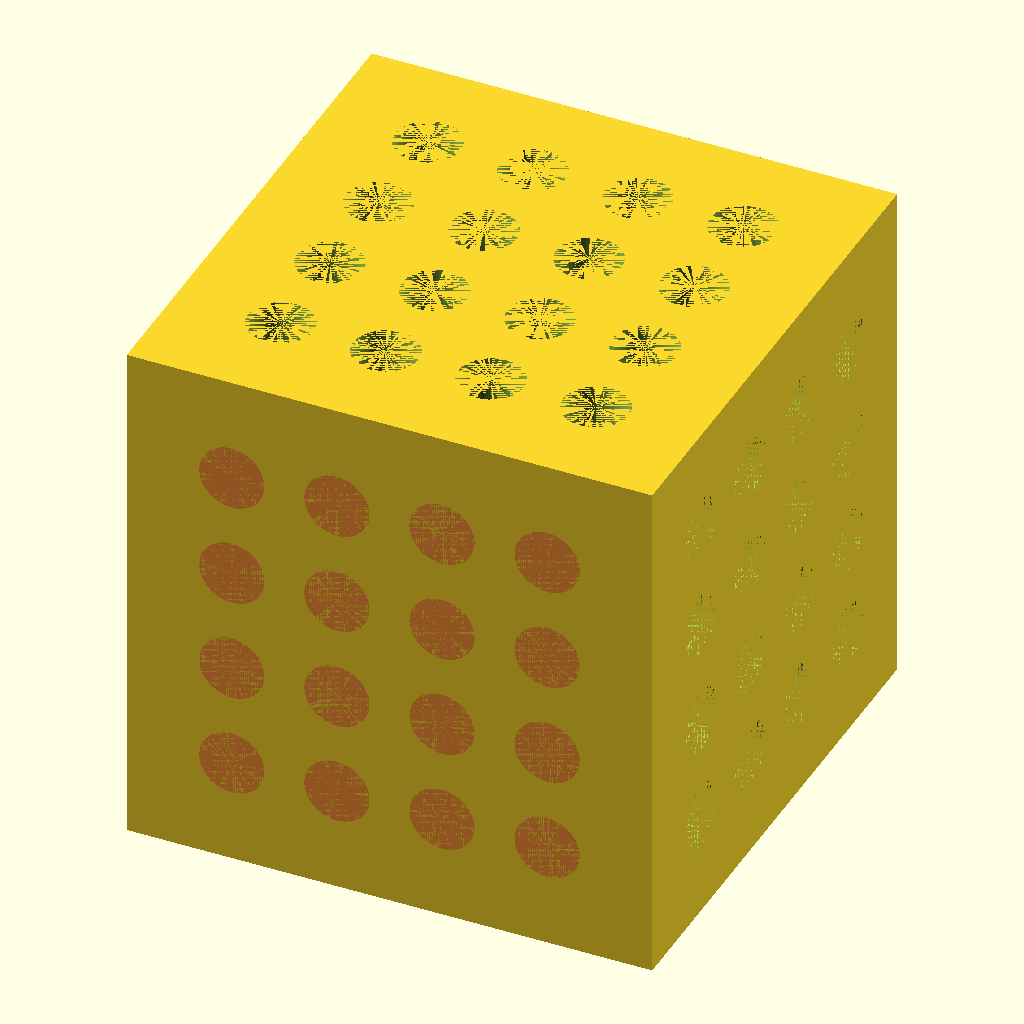
Cell 1: the model at its default parameters.
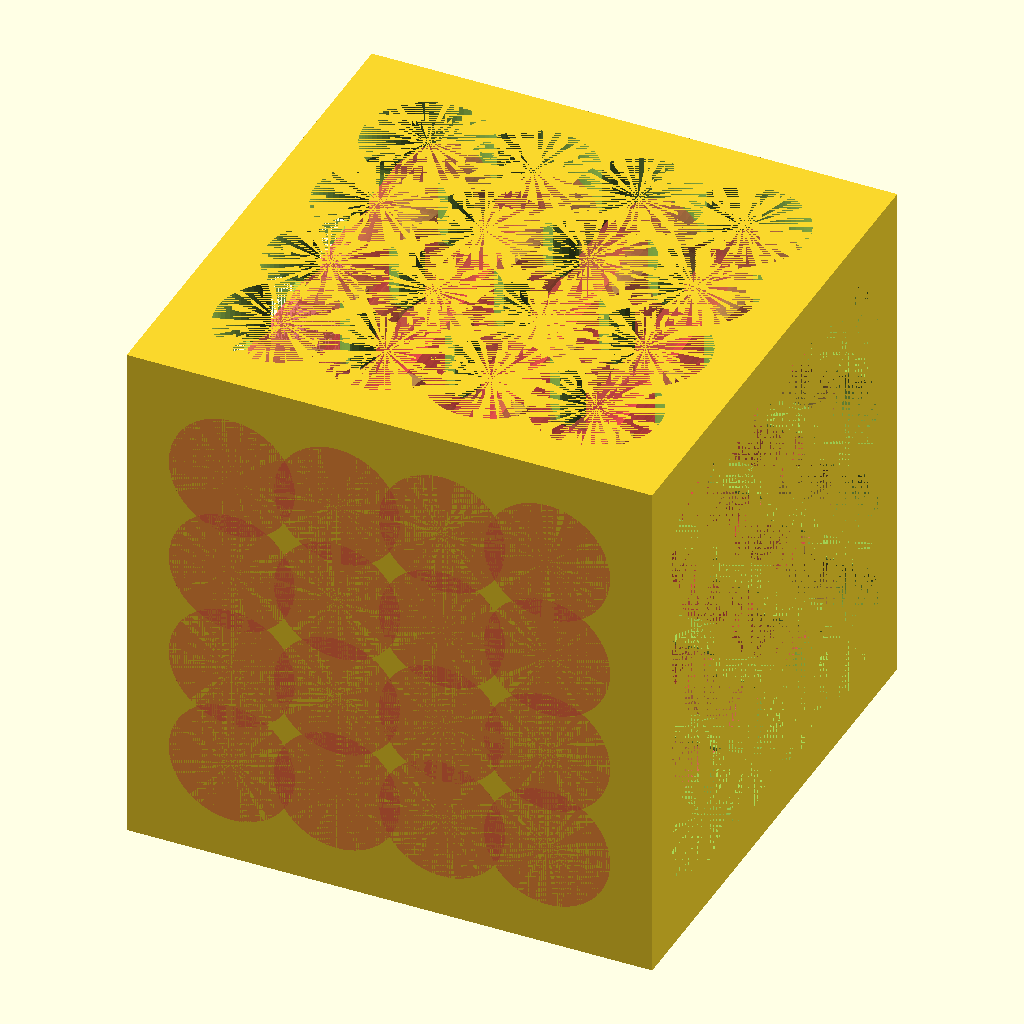
Cell 2 — bolt_dia set to 12, the other parameters unchanged.
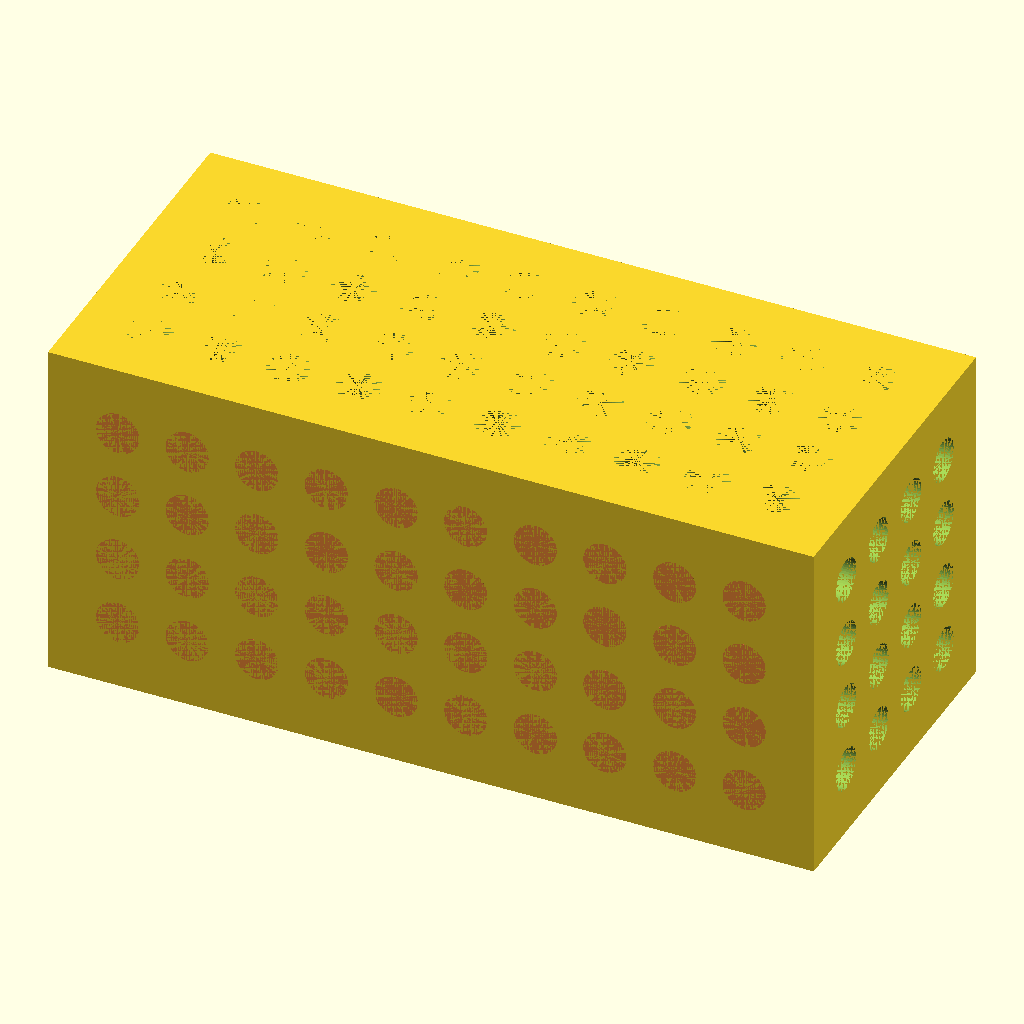
Cell 3 — x_grid set to 10, the other parameters unchanged.
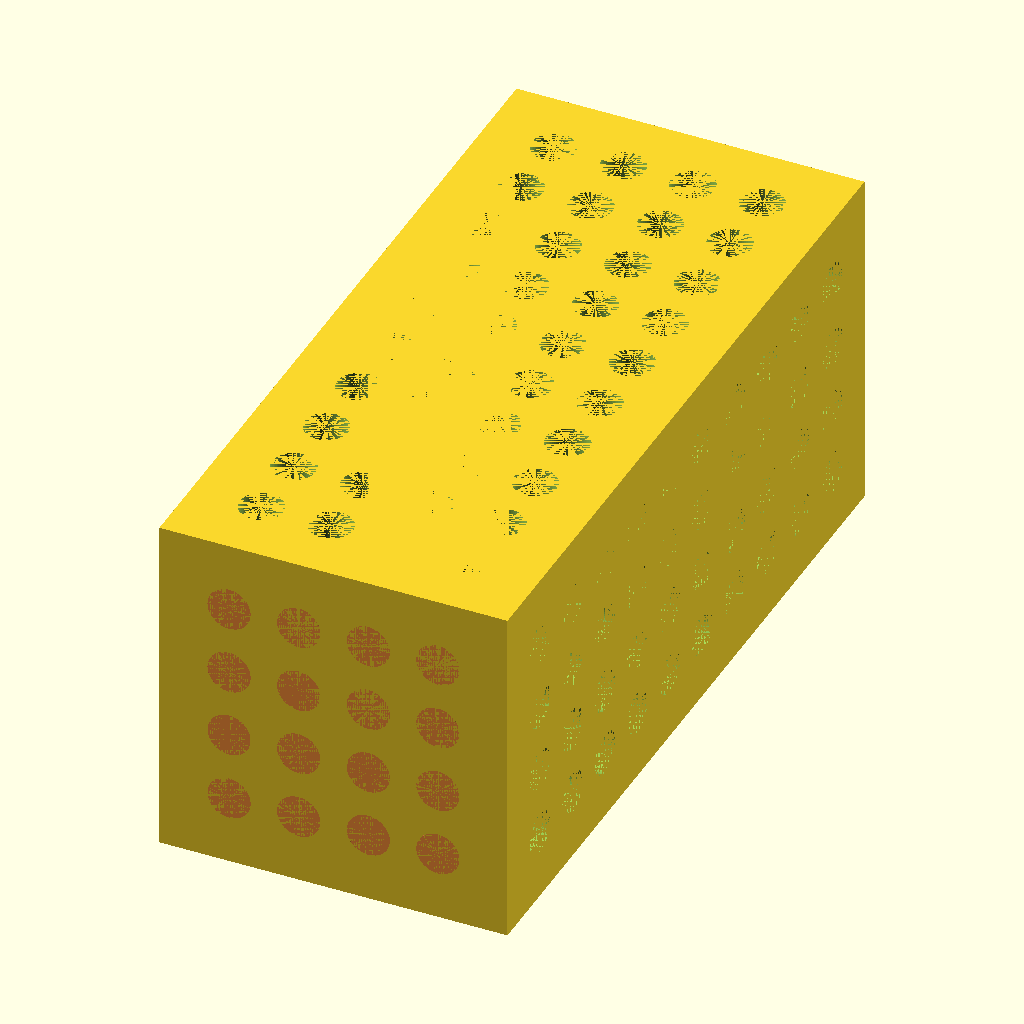
Cell 4 — y_grid set to 10, the other parameters unchanged.
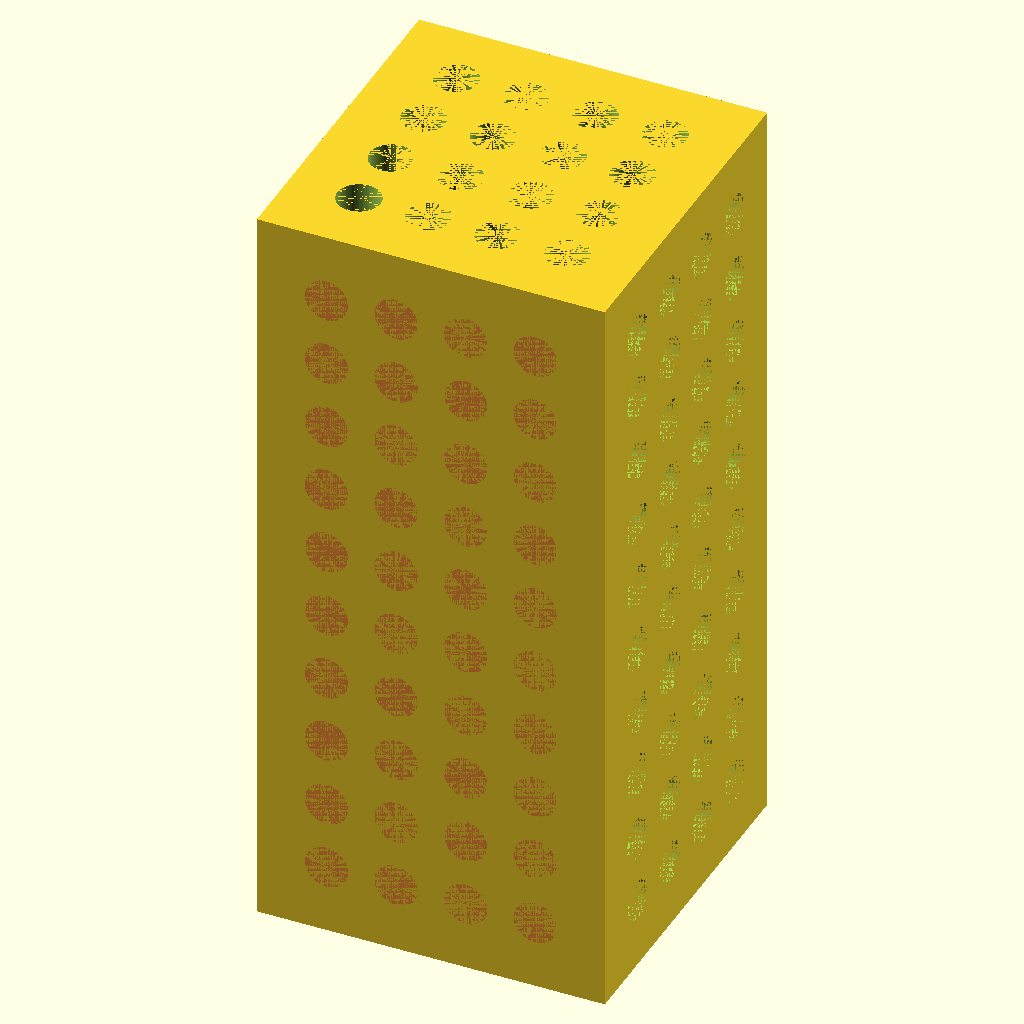
Cell 5: z_grid = 10 (everything else at default).
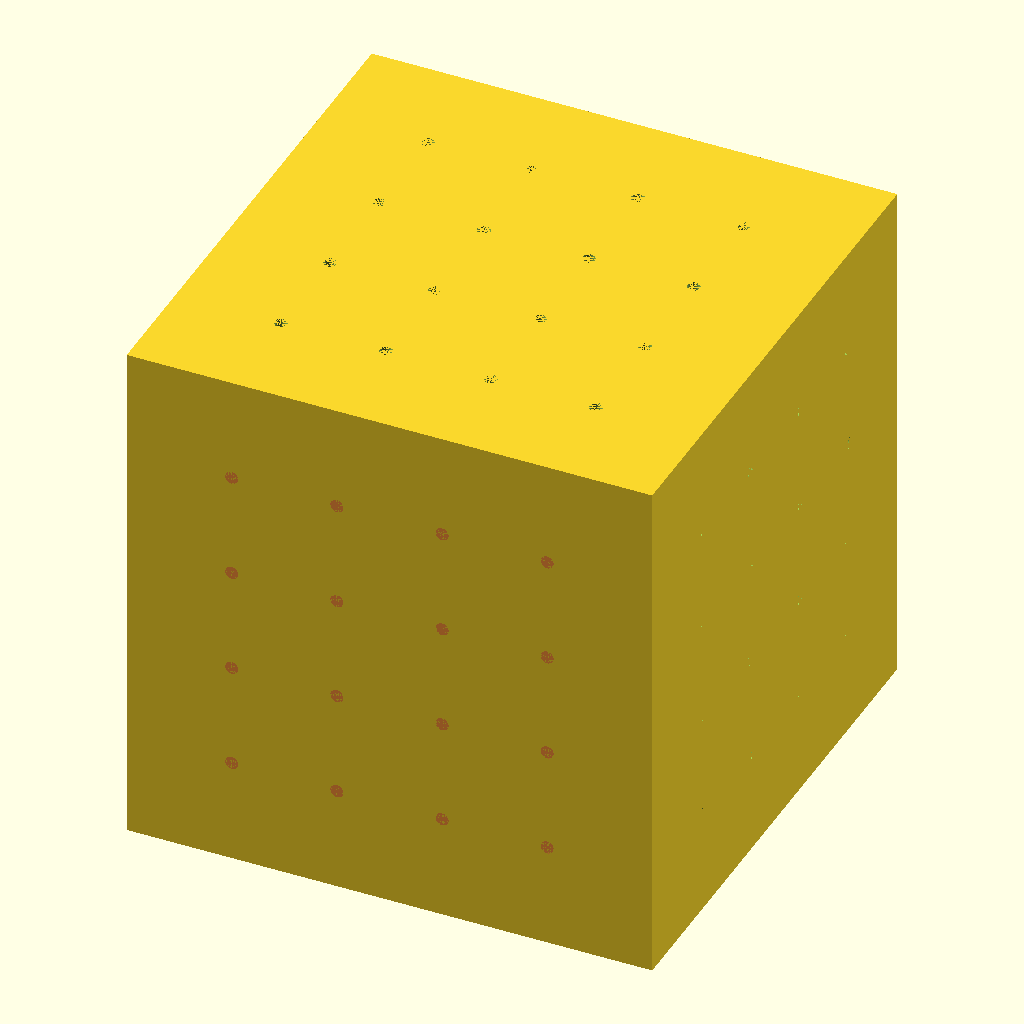
Cell 6: the same model with on_center = 50.
The same orthographic view direction (rotation 55°, 0°, 25°; colour scheme Cornfield) for every cell, with the view re-fitted per cell, so scale and position can differ between cells.
The OpenSCAD source (scadFiles/2021850/3167702.scad):
/* Open SCAD Name.: 123-Block_v2.scad

*  Copyright (c)..: 2016 www.DIY3DTech.com

*

*  Creation Date..: 01/04/2017

*  Description....: Machine Fixture Creation

*

*  Rev 1: Develop Model

*  Rev 2: 

*

*  This program is free software; you can redistribute it and/or modify

*  it under the terms of the GNU General Public License as published by

*  the Free Software Foundation; either version 2 of the License, or

*  (at your option) any later version.

*

*  This program is distributed in the hope that it will be useful,

*  but WITHOUT ANY WARRANTY; without even the implied warranty of

*  MERCHANTABILITY or FITNESS FOR A PARTICULAR PURPOSE.  See the

*  GNU General Public License for more details.

*/ 



/*------------------Customizer View-------------------*/



// preview[view:north, tilt:top]



/*---------------------Parameters---------------------*/



//bolt opening diameter in mm

bolt_dia    =  6.2; //[2:.1:12]

//number of bolt holes in the X axis

x_grid      =  4; //[2:1:10]

//number of bolt holes in the Y axis

y_grid      =  4; //[2:1:10]

//number of bolt holes in the Z axis

z_grid      =  4; //[1:1:10]

//on center seperation of bolt holes

on_center   = 10; //[2:1:50]



/*-----------------------Execute----------------------*/



fixture_module();



/*-----------------------Modules----------------------*/



module fixture_module(){ //create module

    difference() {

            union() {//start union

                    translate ([((on_center*x_grid)+(on_center))/2,((on_center*y_grid)+(on_center))/2,((on_center*z_grid)+(on_center))/2]) rotate ([0,0,0]) cube([(on_center*x_grid)+(on_center),(on_center*y_grid)+(on_center),(on_center*z_grid)+(on_center)],true); 

                    } //end union

                            

    //start subtraction of difference

        for (z=[1:z_grid]){

            

                   for (y=[1:y_grid]) for (x=[1:x_grid]) translate ([(x*on_center),(y*on_center),(((on_center*z_grid)+(on_center))/2)]) rotate ([0,0,0]) cylinder(((on_center*z_grid)+(on_center)),bolt_dia/2,bolt_dia/2,$fn=60,true);

                       

                   for (x=[1:x_grid])  translate ([(x*on_center),((on_center*y_grid)+(on_center))/2,(z*on_center)]) rotate ([90,0,0]) #cylinder(((on_center*y_grid)+(on_center)),bolt_dia/2,bolt_dia/2,$fn=60,true);

      

                   for (y=[1:y_grid])  translate ([(((on_center*x_grid)+(on_center))/2),(y*on_center),(z*on_center)]) rotate ([0,90,0]) cylinder(((on_center*x_grid)+(on_center)),bolt_dia/2,bolt_dia/2,$fn=60,true);

                       

                   }//END OF Z FOR LOOP           

                        

                                               

    } //end difference

}//end module

                                       

/*----------------------End Code----------------------*/

//translate ([0,0,0]) rotate ([0,0,0]) cylinder(5,3,3,true);

//translate ([0,0,0]) rotate ([0,0,0]) cube([18,18,18],false);
Parameter table extracted from the source (name, type, default, range or options):
bolt_dia: number, default 6.2, range 2 to 12, step 0.1
x_grid: number, default 4, range 2 to 10, step 1
y_grid: number, default 4, range 2 to 10, step 1
z_grid: number, default 4, range 1 to 10, step 1
on_center: number, default 10, range 2 to 50, step 1
